Dataset: Learning (GitHub, Amram15/RadarTesting). Classes: drinking, falling, picking up, sitting, standing, walking.

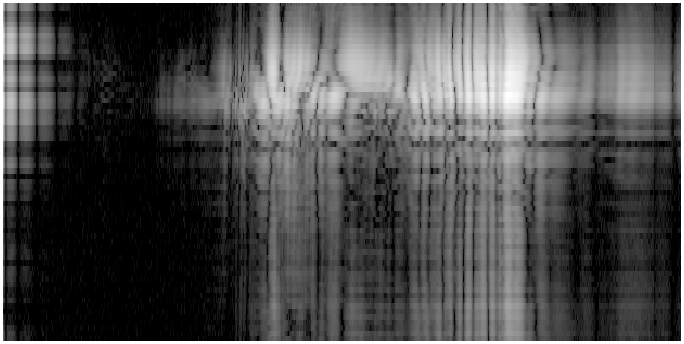
Label: standing

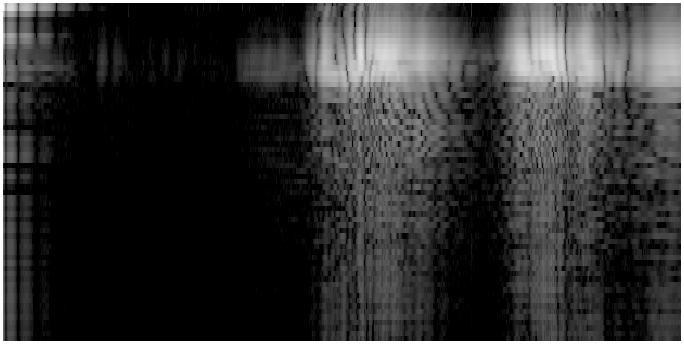
Label: picking up

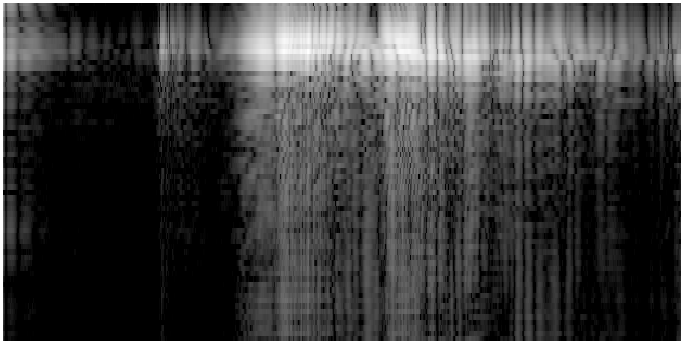
Label: sitting

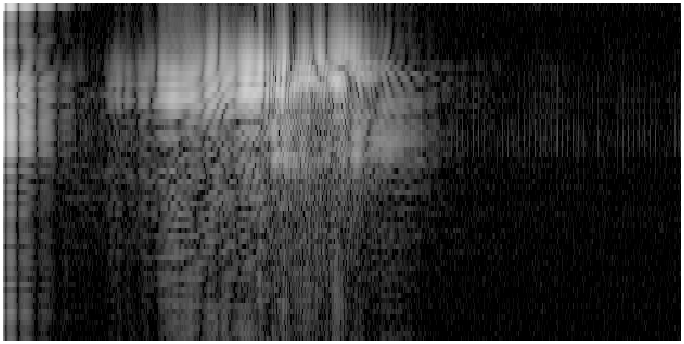
Label: falling

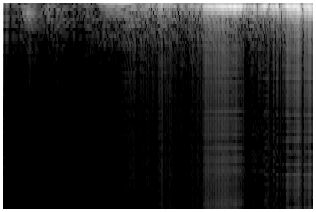
Label: walking

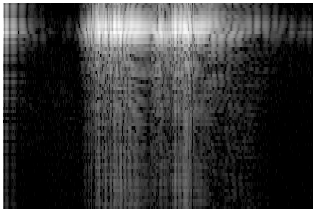
Label: drinking
